Labelled photos from "data", an image-classification folder in magahisca/dfruitdisease. The possible labels are: anthracnose, cactus virus X, healthy, stem canker.

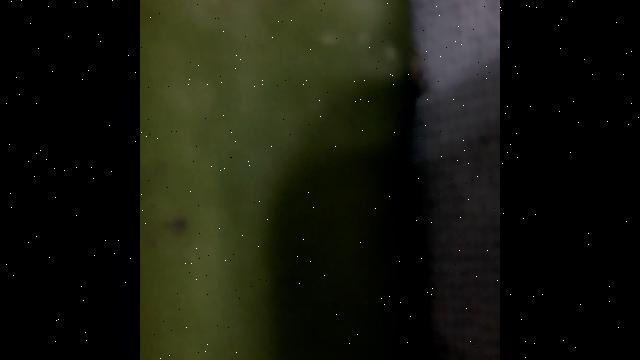
Label: healthy

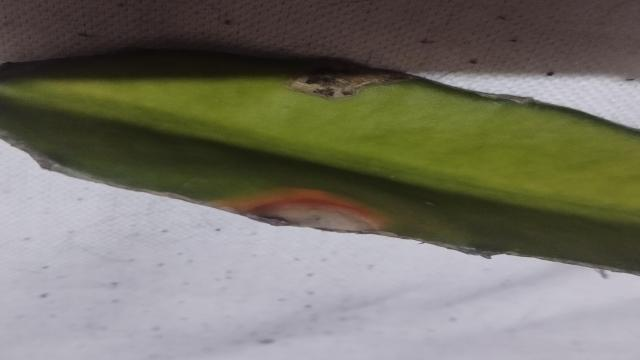
Label: anthracnose

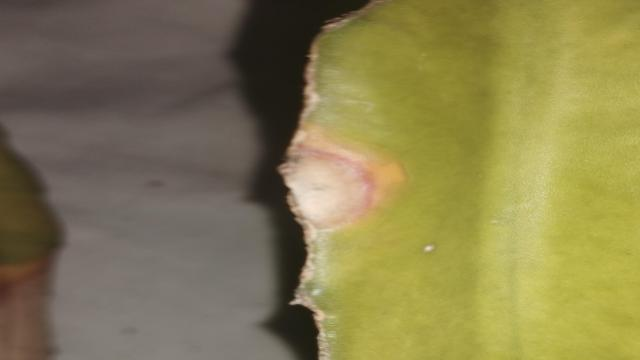
Label: anthracnose

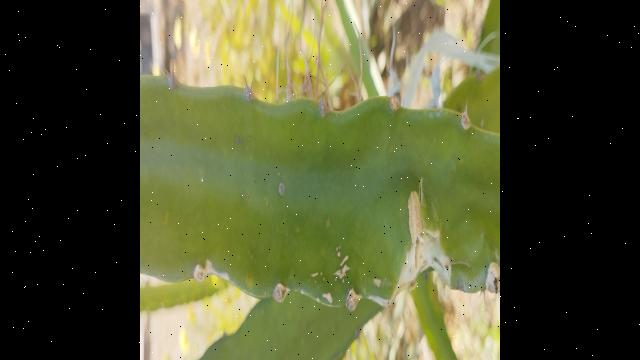
Label: stem canker

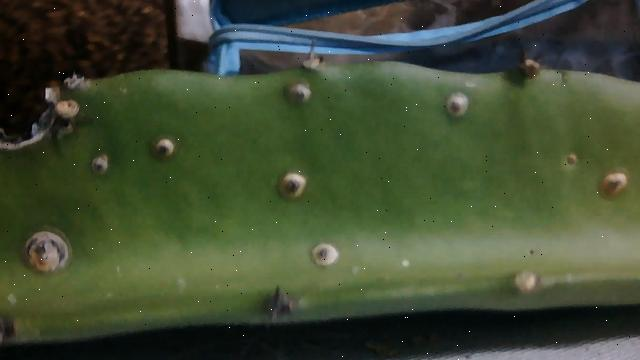
Label: stem canker

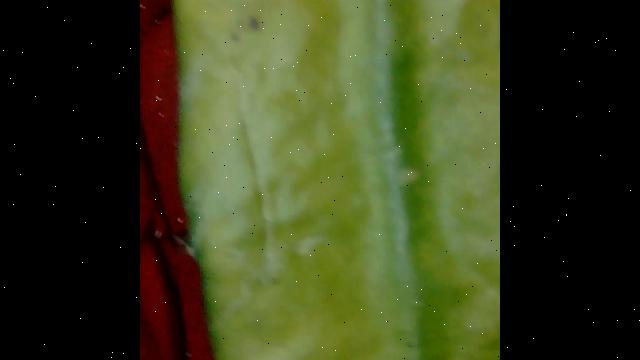
Label: cactus virus X
